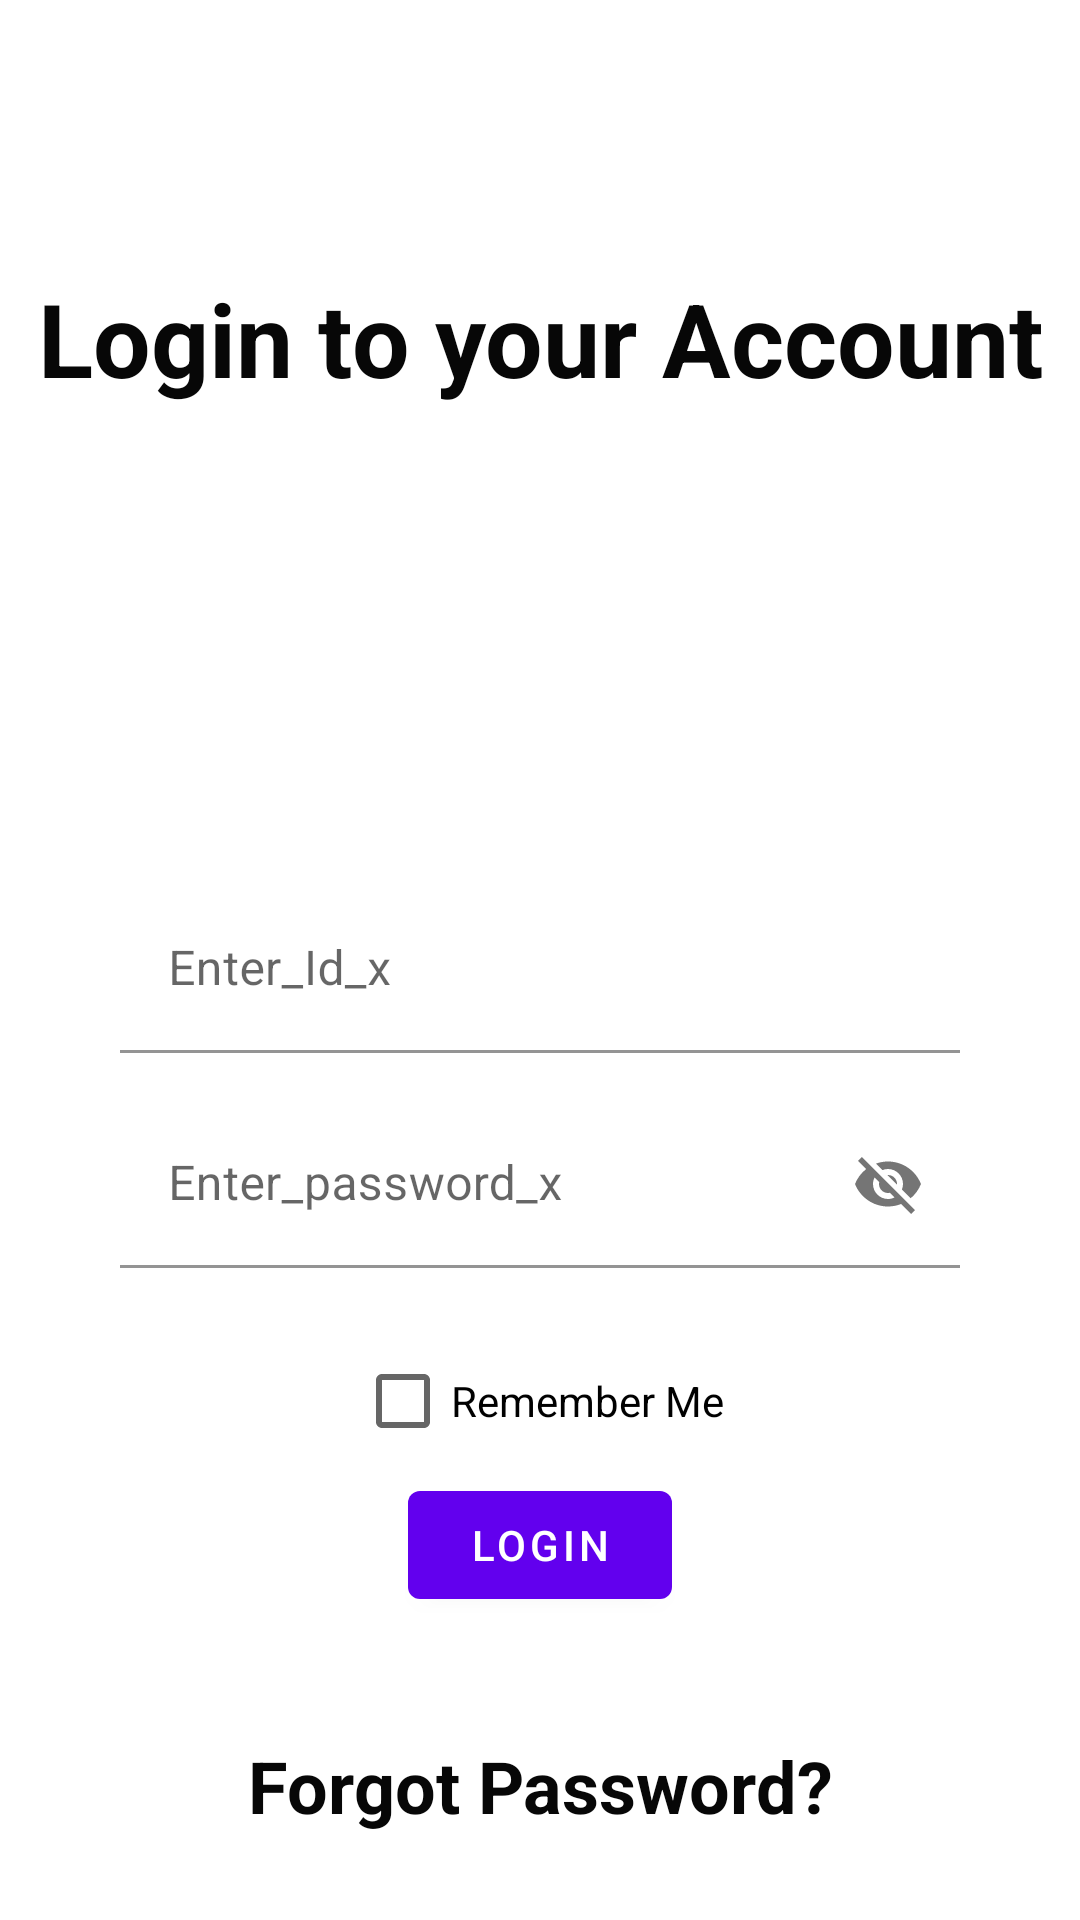

Produce the Android XML layout that renders to this screen, including the resource entries it uses.
<!-- AndroidManifest.xml: application theme AppTheme -->
<!-- res/layout/activity_login_page.xml -->
<?xml version="1.0" encoding="utf-8"?>

<LinearLayout 
    xmlns:android="http://schemas.android.com/apk/res/android"
    xmlns:app="http://schemas.android.com/apk/res-auto"
    xmlns:tools="http://schemas.android.com/tools"
    android:layout_width="match_parent"
    android:orientation="vertical"
    android:layout_height="match_parent"
    tools:context=".LoginPage">
    <TextView
        android:layout_width="match_parent"
        android:layout_height="wrap_content"
        android:text="@string/login"
        android:gravity="center_horizontal"
        android:layout_marginTop="90dp"
        android:textSize="34sp"
        android:textStyle="bold"
        android:textColor="#070707" />
   <com.google.android.material.textfield.TextInputLayout
       android:layout_width="match_parent"
       android:layout_marginTop="160dp"
       android:layout_marginLeft="40dp"
       app:boxBackgroundMode="filled"
       app:boxBackgroundColor="#FFFFFF"
       app:boxStrokeColor="#06B2BB"
       app:endIconMode="clear_text"
       app:startIconDrawable="@drawable/ic_baseline_person_24"
       app:startIconContentDescription="@string/enter_id_password"
       android:hint="@string/enter_id"
       android:layout_marginRight="40dp"
       android:layout_height="wrap_content">
       <com.google.android.material.textfield.TextInputEditText
           android:layout_width="match_parent"
           android:layout_height="match_parent"
           android:id="@+id/email_ediText"
           android:inputType="text"
           android:maxLines="1">
       </com.google.android.material.textfield.TextInputEditText>
   </com.google.android.material.textfield.TextInputLayout>
    <com.google.android.material.textfield.TextInputLayout
        android:layout_width="match_parent"
        app:startIconDrawable="@drawable/ic_baseline_person_24"
        android:layout_marginTop="16dp"
        android:layout_marginLeft="40dp"
        app:boxBackgroundMode="filled"
        app:boxBackgroundColor="#FFFFFF"
        app:boxStrokeColor="#06B2BB"
        app:endIconMode="password_toggle"
        android:hint="@string/enter_id_password"
        android:layout_marginRight="40dp"
        android:layout_height="wrap_content"
        app:errorEnabled="true">
        <com.google.android.material.textfield.TextInputEditText
            android:layout_width="match_parent"
            android:id="@+id/password_editText"
            android:layout_height="match_parent"
            android:inputType="text"
            android:maxLines="1">
        </com.google.android.material.textfield.TextInputEditText>
    </com.google.android.material.textfield.TextInputLayout>
    <CheckBox
        android:layout_width="wrap_content"
        android:layout_height="wrap_content"
        android:id="@+id/Remember_checkbox"
        android:text="@string/Remember"
        android:layout_gravity="center_horizontal"/>
    <com.google.android.material.button.MaterialButton
        android:layout_width="wrap_content"
        android:layout_height="wrap_content"
        android:id="@+id/Login_Button"
        android:text="@string/Login1"
        android:layout_gravity="center_horizontal"
        android:clickable="true"
        android:focusable="true"

        >

    </com.google.android.material.button.MaterialButton>
    <TextView
        android:layout_width="match_parent"
        android:layout_height="wrap_content"
        android:text="@string/forgot_pasword"
        android:gravity="center_horizontal"
        android:layout_marginTop="40dp"
        android:onClick="forgotPasword"
        android:textSize="24sp"
        android:textStyle="bold"
        android:textColor="#070707" />

</LinearLayout>
<!-- resources referenced by this layout -->
<resources>
  <string name="Login1">Login</string>
  <string name="Remember">Remember Me</string>
  <string name="enter_id">Enter_Id_x</string>
  <string name="enter_id_password">Enter_password_x</string>
  <string name="forgot_pasword">Forgot Password?</string>
  <string name="login">Login to your Account</string>
  <style name="AppTheme" parent="Theme.MaterialComponents.Light.NoActionBar">
          
          <item name="colorPrimary">@color/colorPrimary</item>
          <item name="colorPrimaryDark">@color/colorPrimaryDark</item>
          <item name="colorAccent">@color/colorAccent</item>
      </style>
  
      //for buttons
  <color name="colorPrimary">#6200EE</color>
  <color name="colorPrimaryDark">#3700B3</color>
  <color name="colorAccent">#03DAC5</color>
</resources>
